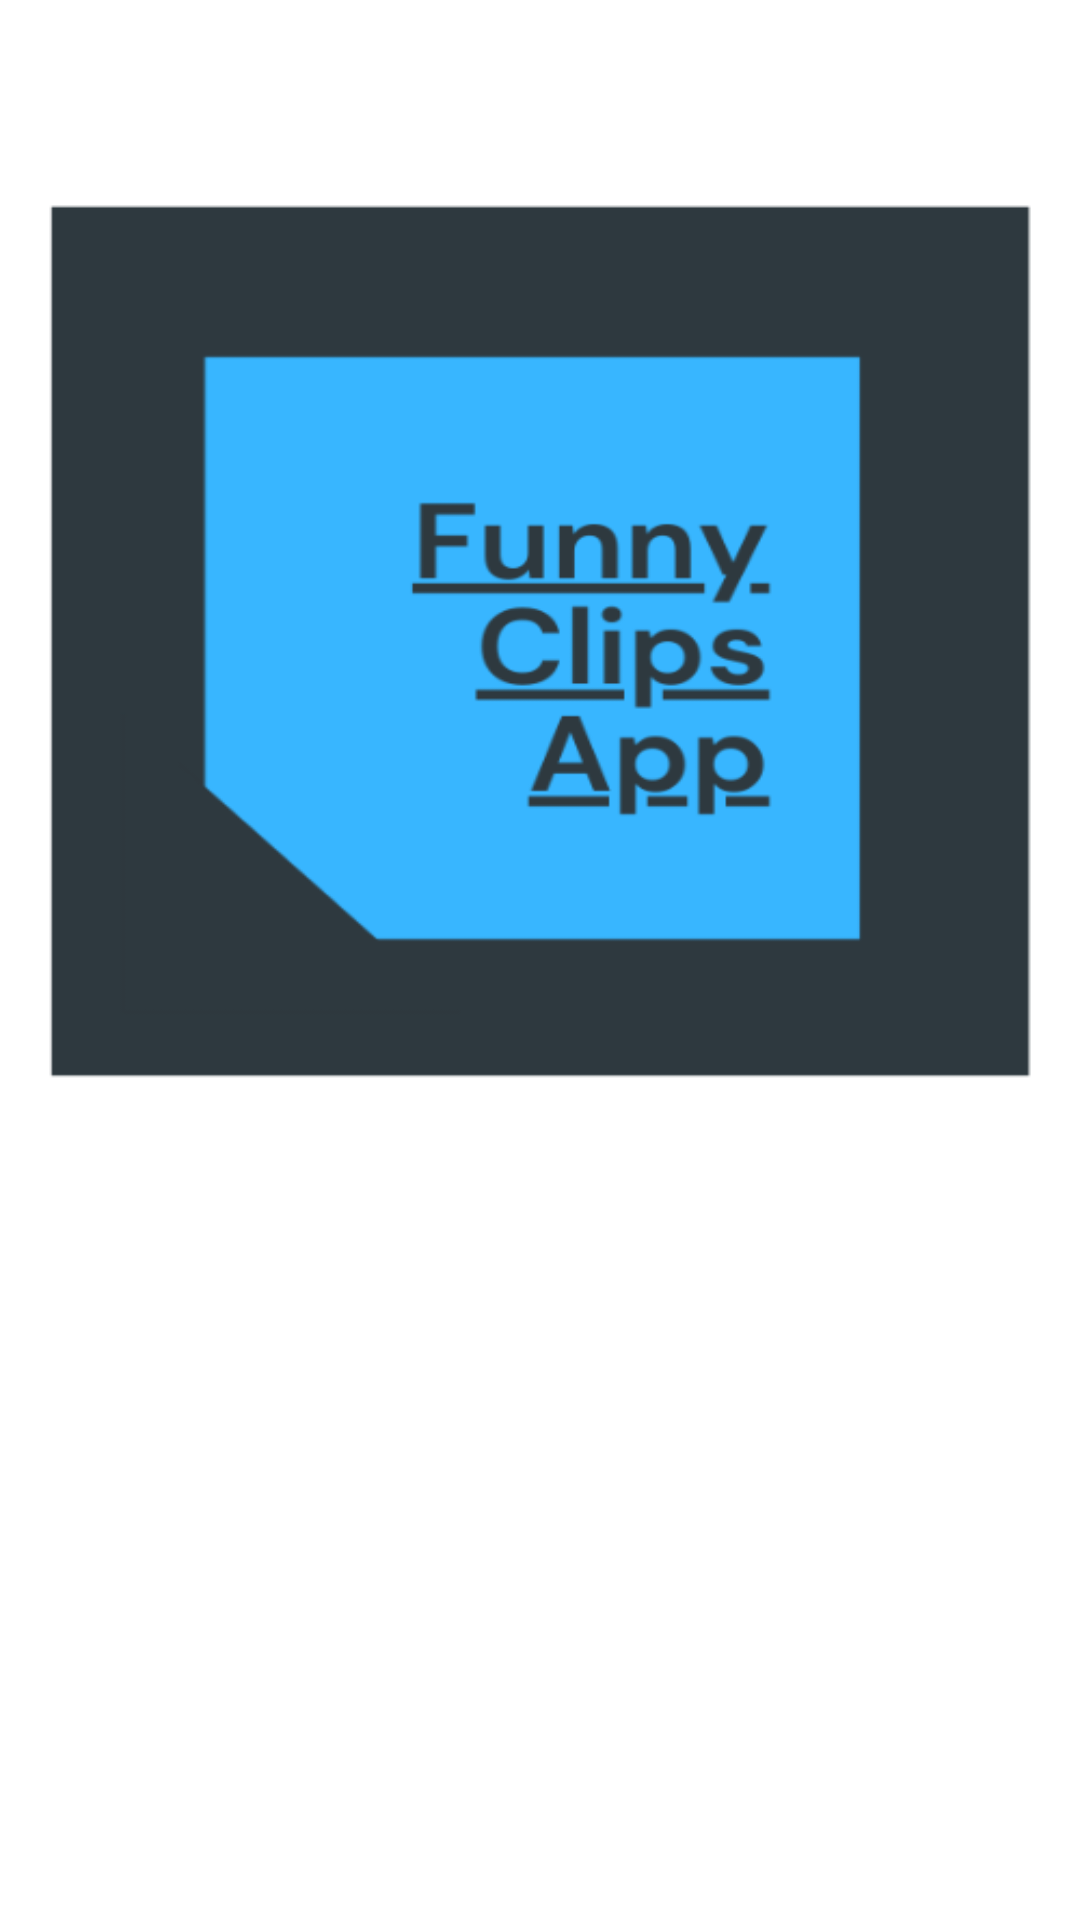

Android layout source for this screen:
<!-- AndroidManifest.xml: application theme AppTheme -->
<!-- res/layout/activity_splash.xml -->
<?xml version="1.0" encoding="utf-8"?>

<LinearLayout xmlns:android="http://schemas.android.com/apk/res/android"
    android:layout_width="match_parent"
    android:layout_height="match_parent"
    android:orientation="vertical"
    android:background="@drawable/splash_screen">

</LinearLayout>
<!-- resources referenced by this layout -->
<resources>
  <!-- drawable splash_screen: png bitmap (drawable, 19144 bytes) -->
  <style name="AppTheme" parent="Theme.AppCompat.Light.DarkActionBar">
      <item name="windowActionBar">false</item>
      <item name="windowNoTitle">true</item>
      <item name="colorPrimary">@color/colorPrimary</item>
      <item name="colorPrimaryDark">@color/colorPrimaryDark</item>
      <item name="colorAccent">@color/colorAccent</item>
      <item name="autoCompleteTextViewStyle">@style/cursorColor</item>
  </style>
  <color name="colorPrimary">#ad1658</color>
  <color name="colorPrimaryDark">#121212</color>
  <color name="colorAccent">#ad1658</color>
  <style name="cursorColor" parent="Widget.AppCompat.AutoCompleteTextView">
          <item name="android:textCursorDrawable">@drawable/cursor_white</item>
      </style>
</resources>
